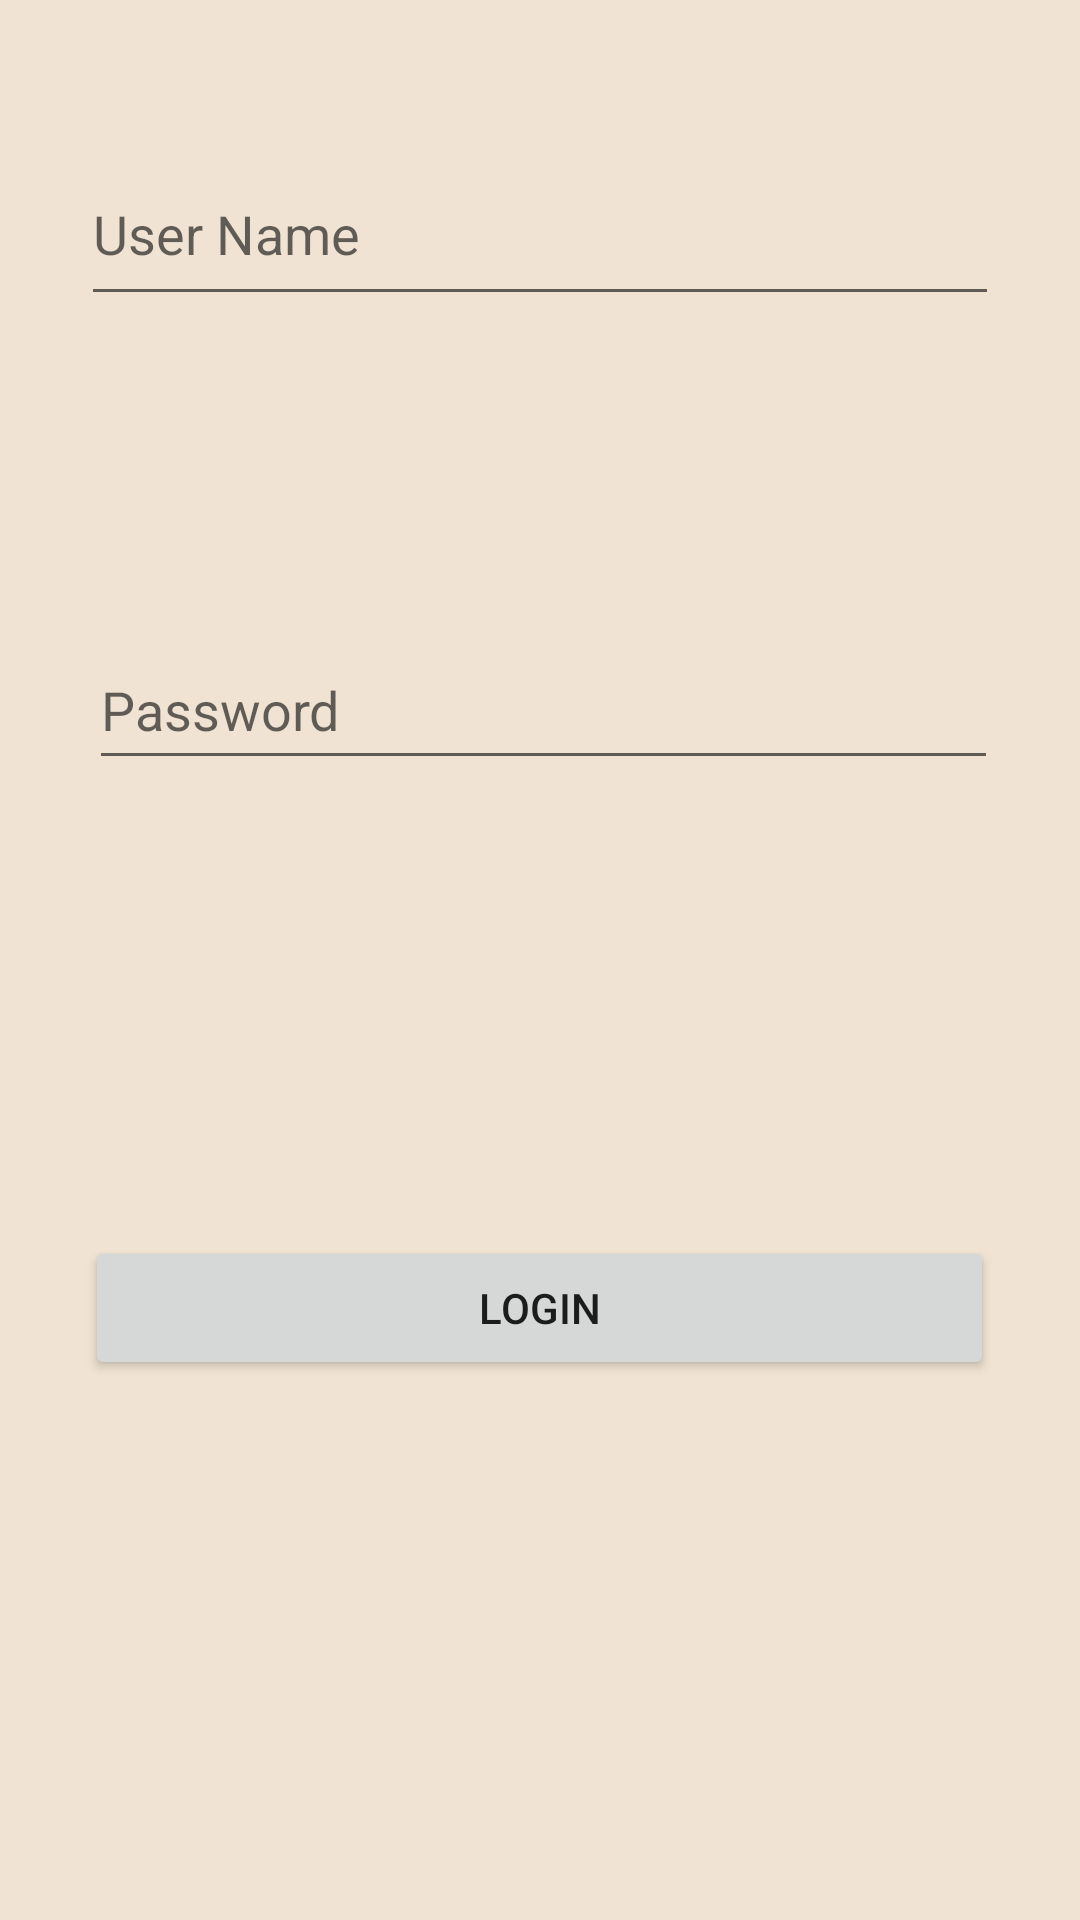

Here is an Android app screen rendered from its layout file. Give the layout XML and the strings, colors and styles it references.
<!-- AndroidManifest.xml: application theme Theme.RentMySpot -->
<!-- res/layout/activity_login.xml -->
<?xml version="1.0" encoding="utf-8"?>
<androidx.constraintlayout.widget.ConstraintLayout xmlns:android="http://schemas.android.com/apk/res/android"
    xmlns:app="http://schemas.android.com/apk/res-auto"
    xmlns:tools="http://schemas.android.com/tools"
    android:layout_width="match_parent"
    android:layout_height="match_parent"
    tools:context=".LoginActivity"
    android:background="#F0E3D3">


    <EditText
        android:id="@+id/username"
        android:layout_width="306dp"
        android:layout_height="58dp"
        android:layout_marginBottom="76dp"
        android:ems="10"
        android:hint="User Name"
        android:inputType="textPersonName"
        app:layout_constraintBottom_toTopOf="@+id/password"
        app:layout_constraintEnd_toEndOf="parent"
        app:layout_constraintStart_toStartOf="parent"
        app:layout_constraintTop_toTopOf="parent"
        app:layout_constraintVertical_bias="0.621" />

    <EditText
        android:id="@+id/password"
        android:layout_width="303dp"
        android:layout_height="50dp"
        android:layout_marginBottom="152dp"
        android:ems="10"
        android:hint="Password"
        android:inputType="textPassword"
        app:layout_constraintBottom_toTopOf="@+id/login"
        app:layout_constraintEnd_toEndOf="parent"
        app:layout_constraintHorizontal_bias="0.518"
        app:layout_constraintStart_toStartOf="parent" />

    <Button
        android:id="@+id/login"
        android:layout_width="303dp"
        android:layout_height="wrap_content"
        android:layout_marginBottom="180dp"
        android:text="LogIn"
        app:layout_constraintBottom_toBottomOf="parent"
        app:layout_constraintEnd_toEndOf="parent"
        app:layout_constraintHorizontal_bias="0.498"
        app:layout_constraintStart_toStartOf="parent" />


</androidx.constraintlayout.widget.ConstraintLayout>
<!-- resources referenced by this layout -->
<resources>
  <style name="Theme.RentMySpot" parent="Theme.AppCompat.DayNight.NoActionBar">
          
          <item name="colorPrimary">@color/purple_500</item>
          <item name="colorPrimaryVariant">@color/purple_700</item>
          <item name="colorOnPrimary">@color/white</item>
          
          <item name="colorSecondary">@color/teal_200</item>
          <item name="colorSecondaryVariant">@color/teal_700</item>
          <item name="colorOnSecondary">@color/black</item>
          
          <item name="android:statusBarColor">?attr/colorPrimaryVariant</item>
          
      </style>
  <!-- not gathered from this repository: default colours our renderer supplied (Android Studio template values) -->
  <color name="purple_500">#FF6200EE</color>
  <color name="purple_700">#FF3700B3</color>
  <color name="teal_200">#FF03DAC5</color>
  <color name="teal_700">#FF018786</color>
  <color name="black">#FF000000</color>
  <color name="white">#FFFFFFFF</color>
</resources>
